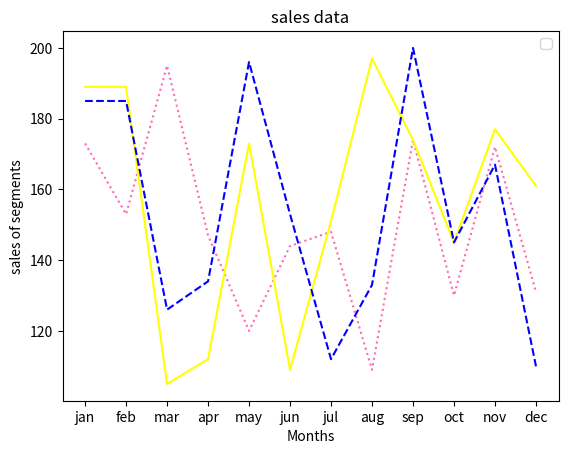

Source code (Python):
import matplotlib.pyplot as plt


x1 = ['jan','feb','mar','apr','may','jun','jul','aug','sep','oct','nov','dec']
x2 = [173, 153, 195, 147, 120, 144, 148, 109, 174, 130, 172, 131]
plt.plot(x1, x2, color = 'hotpink',linestyle='dotted')

y1 =['jan','feb','mar','apr','may','jun','jul','aug','sep','oct','nov','dec']
y2 =[189, 189, 105, 112, 173, 109, 151, 197, 174, 145, 177, 161]
plt.plot(y1, y2, color = 'yellow',linestyle='-')

z1 =['jan','feb','mar','apr','may','jun','jul','aug','sep','oct','nov','dec']
z2 =[185, 185, 126, 134, 196, 153, 112, 133, 200, 145, 167, 110]
plt.plot(z1, z2, color = 'blue' ,linestyle='--')

plt.title("sales data")
plt.xlabel("Months")
plt.ylabel("sales of segments")


plt.legend()
plt.show()